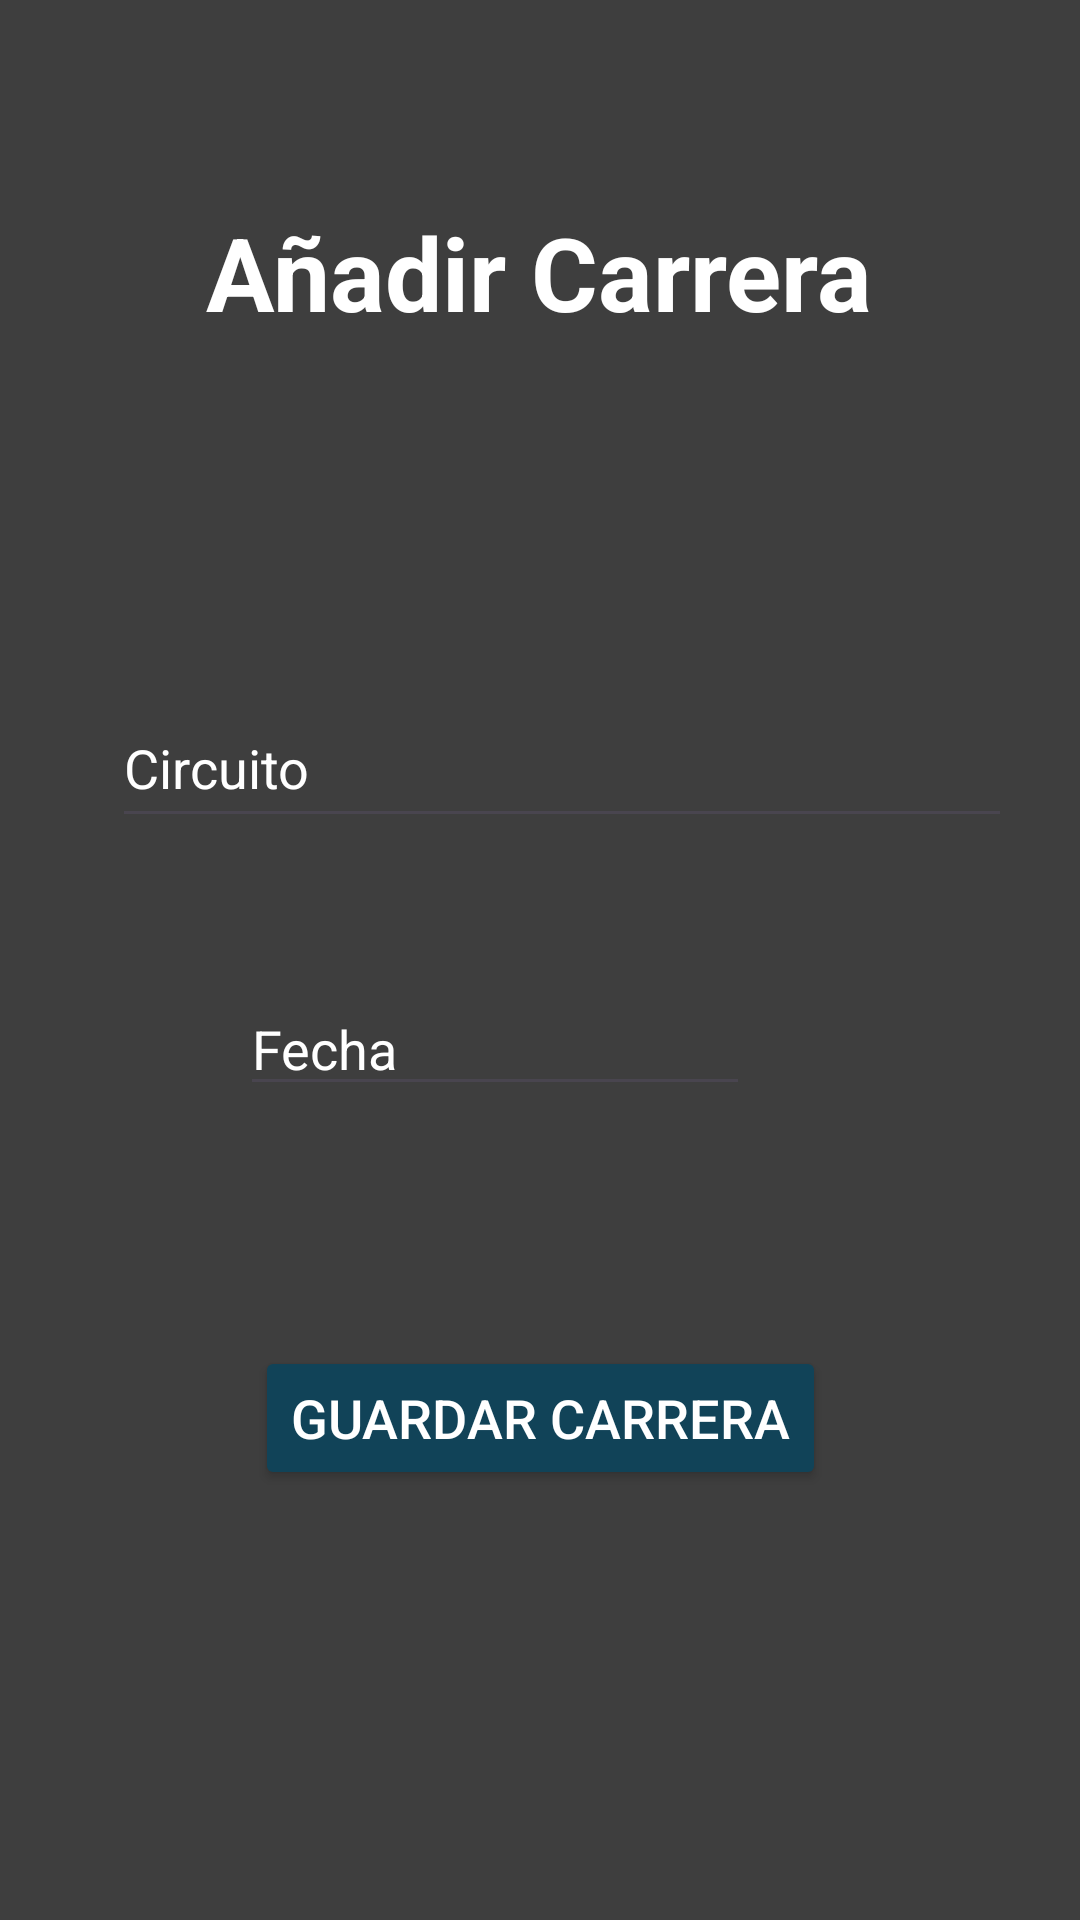

Android layout source for this screen:
<!-- AndroidManifest.xml: application theme Theme.MotorManiacs -->
<!-- res/layout/fragment_add_carrera.xml -->
<?xml version="1.0" encoding="utf-8"?>
<FrameLayout xmlns:android="http://schemas.android.com/apk/res/android"
    xmlns:app="http://schemas.android.com/apk/res-auto"
    xmlns:tools="http://schemas.android.com/tools"
    android:layout_width="match_parent"
    android:layout_height="match_parent"
    android:background="@color/custom_background"
    tools:context=".Fragments.AddCarreraFragment">

    <androidx.constraintlayout.widget.ConstraintLayout
        android:layout_width="match_parent"
        android:layout_height="match_parent"
        tools:context=".Activity.AdminActivity">

        <EditText
            android:id="@+id/txt_circuito"
            android:layout_width="300dp"
            android:layout_height="50dp"
            android:layout_marginTop="116dp"
            android:ems="10"

            android:hint="Circuito"
            android:inputType="text"
            android:textColor="@color/white"
            android:textColorHint="@color/white"
            app:layout_constraintEnd_toEndOf="parent"
            app:layout_constraintHorizontal_bias="0.621"
            app:layout_constraintStart_toStartOf="parent"
            app:layout_constraintTop_toBottomOf="@+id/lbl_addResultado" />

        <TextView
            android:id="@+id/lbl_addResultado"
            android:layout_width="wrap_content"
            android:layout_height="wrap_content"
            android:layout_marginTop="68dp"
            android:text="Añadir Carrera"
            android:textColor="@color/white"
            android:textSize="34sp"
            android:textStyle="bold"
            app:layout_constraintEnd_toEndOf="parent"
            app:layout_constraintHorizontal_bias="0.498"
            app:layout_constraintStart_toStartOf="parent"
            app:layout_constraintTop_toTopOf="parent" />

        <ImageView
            android:id="@+id/img_atras_carrera"
            android:layout_width="50sp"
            android:layout_height="50sp"
            android:layout_marginTop="89dp"
            android:src="@drawable/flecha_izq_azul"
            app:layout_constraintEnd_toEndOf="parent"
            app:layout_constraintHorizontal_bias="0.191"
            app:layout_constraintStart_toStartOf="parent"
            app:layout_constraintTop_toBottomOf="@+id/btn_guardar_premio" />

        <ImageView
            android:id="@+id/img_calendario"
            android:layout_width="60dp"
            android:layout_height="60dp"
            android:layout_marginStart="36dp"
            android:layout_marginTop="36dp"
            android:src="@drawable/calendario"
            app:layout_constraintStart_toEndOf="@+id/txt_fecha"
            app:layout_constraintTop_toBottomOf="@+id/txt_circuito" />

        <EditText
            android:id="@+id/txt_fecha"
            android:layout_width="170dp"
            android:layout_height="wrap_content"
            android:layout_marginStart="80dp"
            android:layout_marginTop="48dp"
            android:ems="10"
            android:hint="Fecha"
            android:inputType="text"
            android:textColor="@color/white"
            android:textColorHint="@color/white"
            app:layout_constraintStart_toStartOf="parent"
            app:layout_constraintTop_toBottomOf="@+id/txt_circuito" />

        <Button
            android:id="@+id/btn_guardar_premio"
            android:layout_width="wrap_content"
            android:layout_height="wrap_content"
            android:layout_marginTop="80dp"
            android:backgroundTint="@color/custom_blue"
            android:text="Guardar Carrera"
            android:textColor="#FFFFFF"
            android:textSize="18sp"
            app:layout_constraintEnd_toEndOf="parent"
            app:layout_constraintStart_toStartOf="parent"
            app:layout_constraintTop_toBottomOf="@+id/txt_fecha" />

    </androidx.constraintlayout.widget.ConstraintLayout>
</FrameLayout>
<!-- resources referenced by this layout -->
<resources>
  <color name="custom_background">#3E3E3E</color>
  <color name="custom_blue">#114358</color>
  <color name="white">#FFFFFFFF</color>
  <style name="Theme.MotorManiacs" parent="Base.Theme.MotorManiacs" />
  <style name="Base.Theme.MotorManiacs" parent="Theme.Material3.DayNight.NoActionBar">
          
          
      </style>
</resources>
